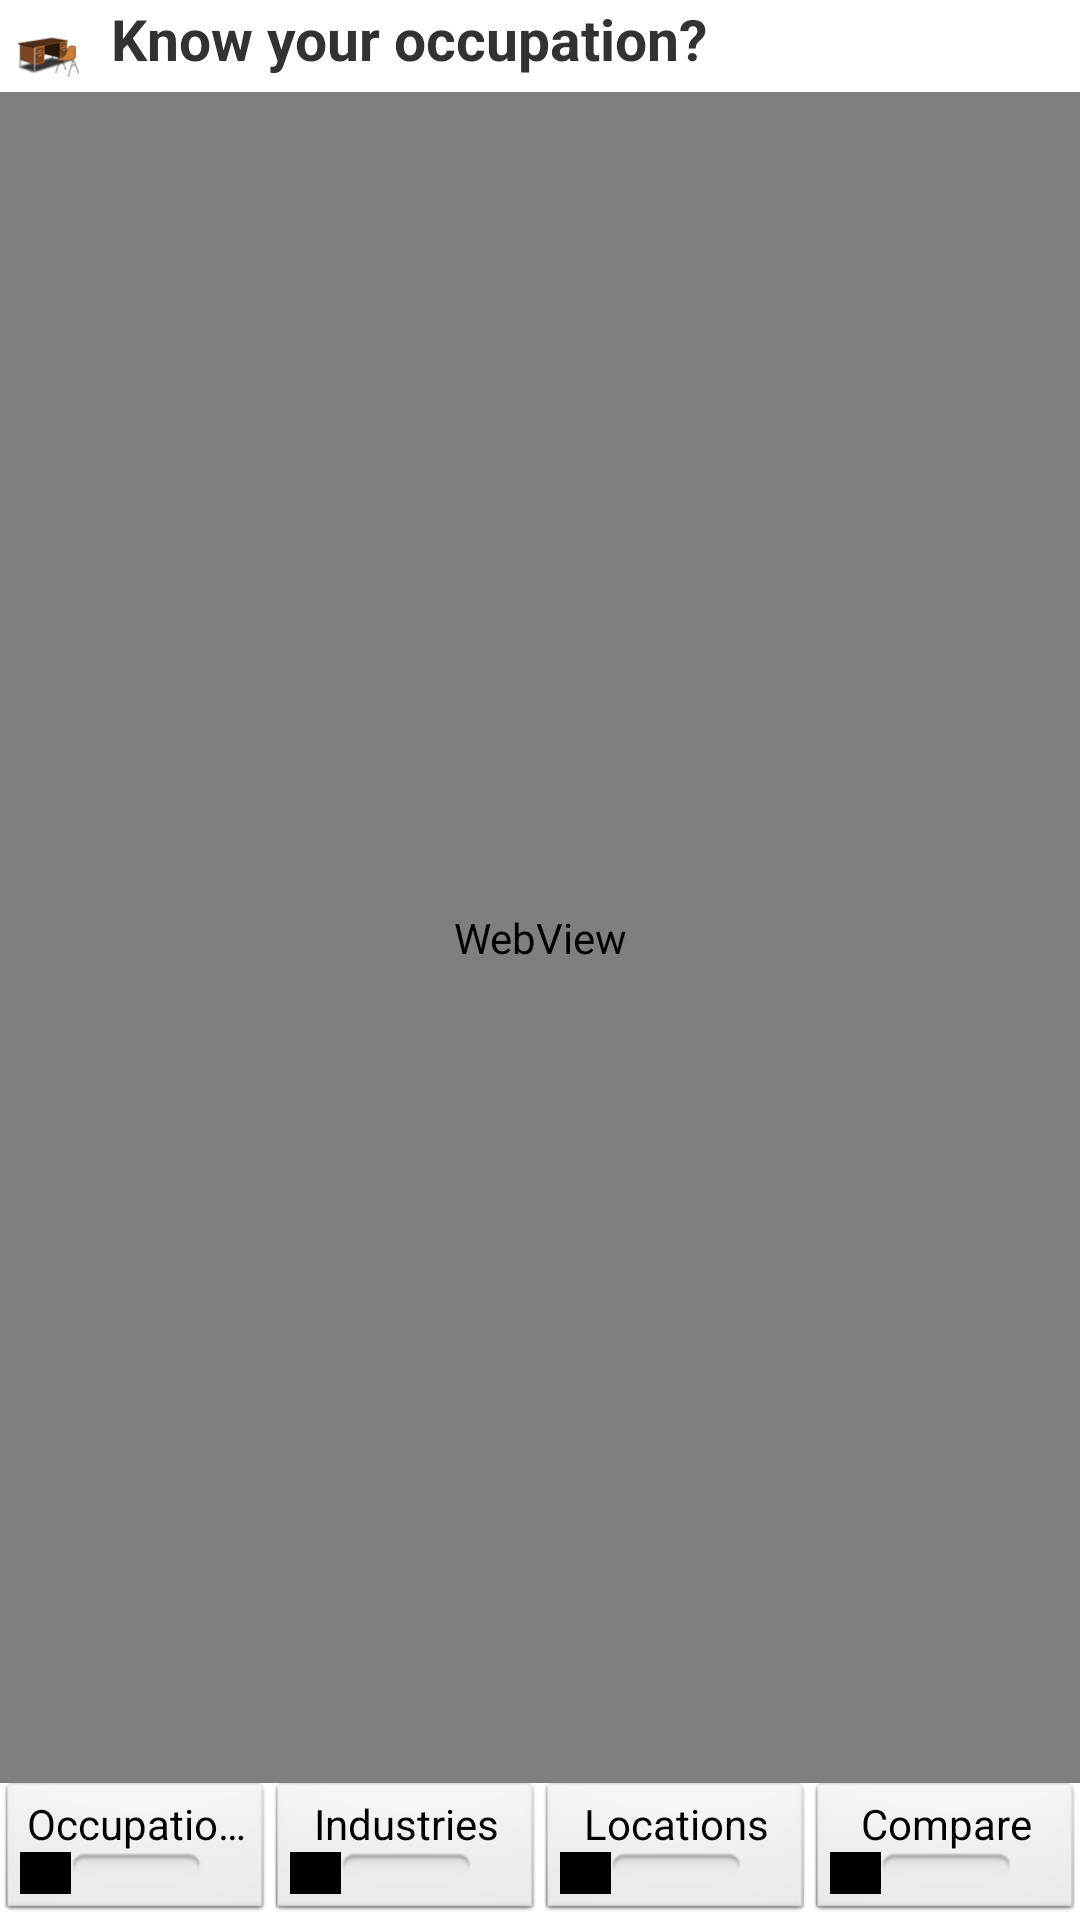

The Android layout XML behind this screen, and the referenced resources:
<!-- AndroidManifest.xml: activity theme android:Theme.Light -->
<!-- res/layout/documentation.xml -->
<?xml version="1.0" encoding="utf-8"?>
<RelativeLayout
  xmlns:android="http://schemas.android.com/apk/res/android"
  android:layout_width="fill_parent"
  android:layout_height="fill_parent"
  android:orientation="vertical"
  android:background="#ffffff" >
  
  <ImageView android:id="@+id/documentation_header_image"
    android:src="@drawable/occupation2"
    android:layout_width="32sp"
    android:layout_height="32sp"
    android:padding="5dip"
    android:layout_alignParentTop="true"
    android:layout_alignParentLeft="true" />
    
  <TextView android:id="@+id/documentation_header" 
    android:text="Know your occupation?"
    android:gravity="left"
    android:textSize="19sp"
    android:textStyle="bold"
    android:layout_width="fill_parent"
    android:layout_height="wrap_content" 
    android:layout_alignParentTop="true"
    android:paddingLeft="5dip"
    android:paddingBottom="5dip"
    android:layout_toRightOf="@id/documentation_header_image" />
      
  <LinearLayout android:id="@+id/documentation_selector" 
    android:orientation="horizontal"
    android:layout_width="fill_parent"
    android:layout_height="wrap_content"
    android:gravity="center"
    android:layout_alignParentBottom="true">
    
    <ToggleButton android:id="@+id/documentation_occupation_button"
        android:text="Occupations" 
        android:textOn="Occupations" 
        android:textOff="Occupations" 
        android:singleLine="true"
            android:layout_width="fill_parent" android:layout_height="wrap_content"
        android:layout_weight="25" />
    <ToggleButton android:id="@+id/documentation_industries_button"
        android:text="Industries" 
        android:textOn="Industries" 
        android:textOff="Industries" 
        android:singleLine="true"
            android:layout_width="fill_parent" android:layout_height="wrap_content"
        android:layout_weight="25" />
    <ToggleButton android:id="@+id/documentation_locations_button"
        android:text="Locations" 
        android:textOn="Locations" 
        android:textOff="Locations" 
        android:singleLine="true"
            android:layout_width="fill_parent" android:layout_height="wrap_content"
        android:layout_weight="25" />
    <ToggleButton android:id="@+id/documentation_compare_button"
        android:text="Compare" 
        android:textOn="Compare" 
        android:textOff="Compare" 
        android:singleLine="true"
            android:layout_width="fill_parent" android:layout_height="wrap_content"
        android:layout_weight="25" />
    </LinearLayout>
    
  <WebView
    android:id="@+id/documentation_webview" 
    android:layout_width="fill_parent"
    android:layout_height="fill_parent"
    android:layout_above="@id/documentation_selector"
    android:layout_below="@id/documentation_header" />
  
  
</RelativeLayout>
<!-- resources referenced by this layout -->
<resources>
  <!-- drawable occupation2: png bitmap (drawable, 4350 bytes) -->
</resources>
